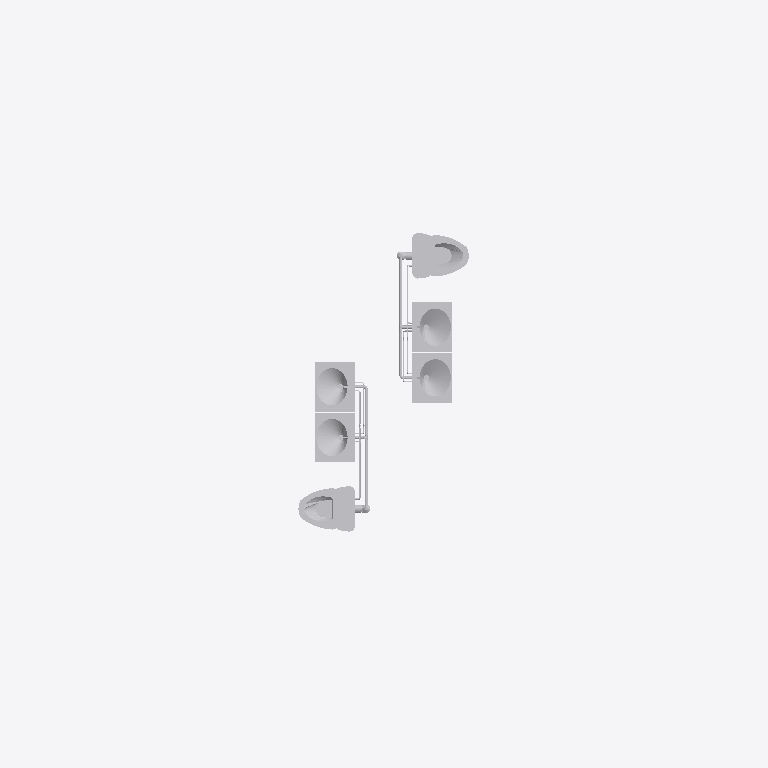
Plan cut of the same IFC building model at storey 'Level 2' (level 3.10 m, cut at 4.50 m), seen from above with north up, elements coloured by IFC class (only those large enough to see are counted): 20 other elements (light grey). Cut surfaces are drawn darker.
Extent 9.1 m × 8.4 m × 7.1 m (x, y, z). Storeys (3): Level 1 at 0.00 m; Level 2 at 3.10 m; Roof at 6.00 m. Elements (463): 231 IfcFlowFitting, 206 IfcFlowSegment, 14 IfcFlowTerminal, 10 IfcFlowController, 2 IfcBuildingElementProxy.

HEADER;
FILE_DESCRIPTION(('ViewDefinition [CoordinationView_V2.0]'),'2;1');
FILE_NAME('Project Number','2024-01-22T23:18:08',(''),(''),'The EXPRESS Data Manager Version 5.02.0100.07 : ','21.1.21.45 - Exporter 21.1.21.45 - Alternate UI ','');
FILE_SCHEMA(('IFC2X3'));
ENDSEC;
DATA;
#119=IFCPROJECT('30tnL1StDERO$4Mk2rKL8D',#41,'Project Number',$,$,'Project Name','Project Status',(#111),#106);
#154=IFCSITE('30tnL1StDERO$4Mk2rKL8F',#41,'Default',$,$,#153,$,$,.ELEMENT.,(42,12,46,799999),(-71,-1,-58,-799999),0.0,$,$);
#129=IFCBUILDING('30tnL1StDERO$4Mk2rKL8C',#41,'',$,$,#32,$,'',.ELEMENT.,$,$,#125);
#138=IFCBUILDINGSTOREY('30tnL1StDERO$4Mk1AkWfS',#41,'Level 1',$,'Level:8mm Head',#136,$,'Level 1',.ELEMENT.,0.0);
#144=IFCBUILDINGSTOREY('30tnL1StDERO$4Mk1AkWfn',#41,'Level 2',$,'Level:8mm Head',#143,$,'Level 2',.ELEMENT.,3.10000000000038);
#150=IFCBUILDINGSTOREY('30tnL1StDERO$4Mk1AkWWu',#41,'Roof',$,'Level:8mm Head',#149,$,'Roof',.ELEMENT.,6.00000000000039);
#14939=IFCFLOWTERMINAL('0DoXf6qmD2uA0W21bBqRLA',#41,'Water Closet - Quiet Flush Tank:Private - Flushing Greater than 6.1 Lpf:1411911',$,'Water Closet - Quiet Flush Tank:Private - Flushing Greater than 6.1 Lpf',#14937,#14928,'1411911');
#50628=IFCFLOWTERMINAL('3H2_vcIGzBTeYkglaJJDh8',#41,'Water Closet - Quiet Flush Tank:Private - Flushing Greater than 6.1 Lpf:1454078',$,'Water Closet - Quiet Flush Tank:Private - Flushing Greater than 6.1 Lpf',#50626,#50617,'1454078');
#18952=IFCFLOWTERMINAL('0DoXf6qmD2uA0W21bBqRCv',#41,'Lavatory - Oval:635 mmx510 mm - Private:1412404',$,'Lavatory - Oval:635 mmx510 mm - Private',#18950,#18941,'1412404');
#38077=IFCFLOWTERMINAL('3HbZfS9frEv8ijKqUDynpp',#41,'Lavatory - Oval:635 mmx510 mm - Private:1434152',$,'Lavatory - Oval:635 mmx510 mm - Private',#38076,#38067,'1434152');
#60205=IFCFLOWTERMINAL('3H2_vcIGzBTeYkglaJJCH_',#41,'Lavatory - Oval:635 mmx510 mm - Private:1454408',$,'Lavatory - Oval:635 mmx510 mm - Private',#60204,#60195,'1454408');
#50673=IFCFLOWTERMINAL('3H2_vcIGzBTeYkglaJJCKs',#41,'Lavatory - Oval:635 mmx510 mm - Private:1454080',$,'Lavatory - Oval:635 mmx510 mm - Private',#50671,#50662,'1454080');
#27028=IFCFLOWSEGMENT('0DoXf6qmD2uA0W21bBqPhL',#41,'Pipe Types:Standard:1418456',$,'Pipe Types:Standard',#27013,#27026,'1418456');
#56380=IFCFLOWSEGMENT('3H2_vcIGzBTeYkglaJJCNq',#41,'Pipe Types:Standard:1454274',$,'Pipe Types:Standard',#56365,#56378,'1454274');
#28964=IFCFLOWSEGMENT('0DoXf6qmD2uA0W21bBqPbD',#41,'Pipe Types:Standard:1419072',$,'Pipe Types:Standard',#28949,#28962,'1419072');
#57189=IFCFLOWSEGMENT('3H2_vcIGzBTeYkglaJJCNj',#41,'Pipe Types:Standard:1454299',$,'Pipe Types:Standard',#57174,#57187,'1454299');
#52645=IFCFLOWSEGMENT('3H2_vcIGzBTeYkglaJJCLs',#41,'Pipe Types:Standard:1454144',$,'Pipe Types:Standard',#52632,#52643,'1454144');
#53026=IFCFLOWSEGMENT('3H2_vcIGzBTeYkglaJJCLx',#41,'Pipe Types:Standard:1454157',$,'Pipe Types:Standard',#53013,#53024,'1454157');
#21666=IFCFLOWSEGMENT('0DoXf6qmD2uA0W21bBqQOd',#41,'Pipe Types:Standard:1415210',$,'Pipe Types:Standard',#21653,#21664,'1415210');
#27211=IFCFLOWSEGMENT('0DoXf6qmD2uA0W21bBqPiE',#41,'Pipe Types:Standard:1418499',$,'Pipe Types:Standard',#27196,#27209,'1418499');
#56563=IFCFLOWSEGMENT('3H2_vcIGzBTeYkglaJJCN_',#41,'Pipe Types:Standard:1454280',$,'Pipe Types:Standard',#56548,#56561,'1454280');
#22350=IFCFLOWSEGMENT('0DoXf6qmD2uA0W21bBqQVH',#41,'Pipe Types:Standard:1415644',$,'Pipe Types:Standard',#22337,#22348,'1415644');
#53093=IFCFLOWSEGMENT('3H2_vcIGzBTeYkglaJJCLc',#41,'Pipe Types:Standard:1454160',$,'Pipe Types:Standard',#53080,#53091,'1454160');
#57403=IFCFLOWFITTING('3H2_vcIGzBTeYkglaJJCNI',#41,'Transition - Generic:Standard:1454308',$,'Transition - Generic:Standard',#57402,#57397,'1454308');
#30757=IFCFLOWFITTING('0DoXf6qmD2uA0W21bBqPcS',#41,'Transition - Generic:Standard:1419153',$,'Transition - Generic:Standard',#30756,#30751,'1419153');
#22283=IFCFLOWSEGMENT('0DoXf6qmD2uA0W21bBqQVL',#41,'Pipe Types:Standard:1415640',$,'Pipe Types:Standard',#22270,#22281,'1415640');
ENDSEC;
